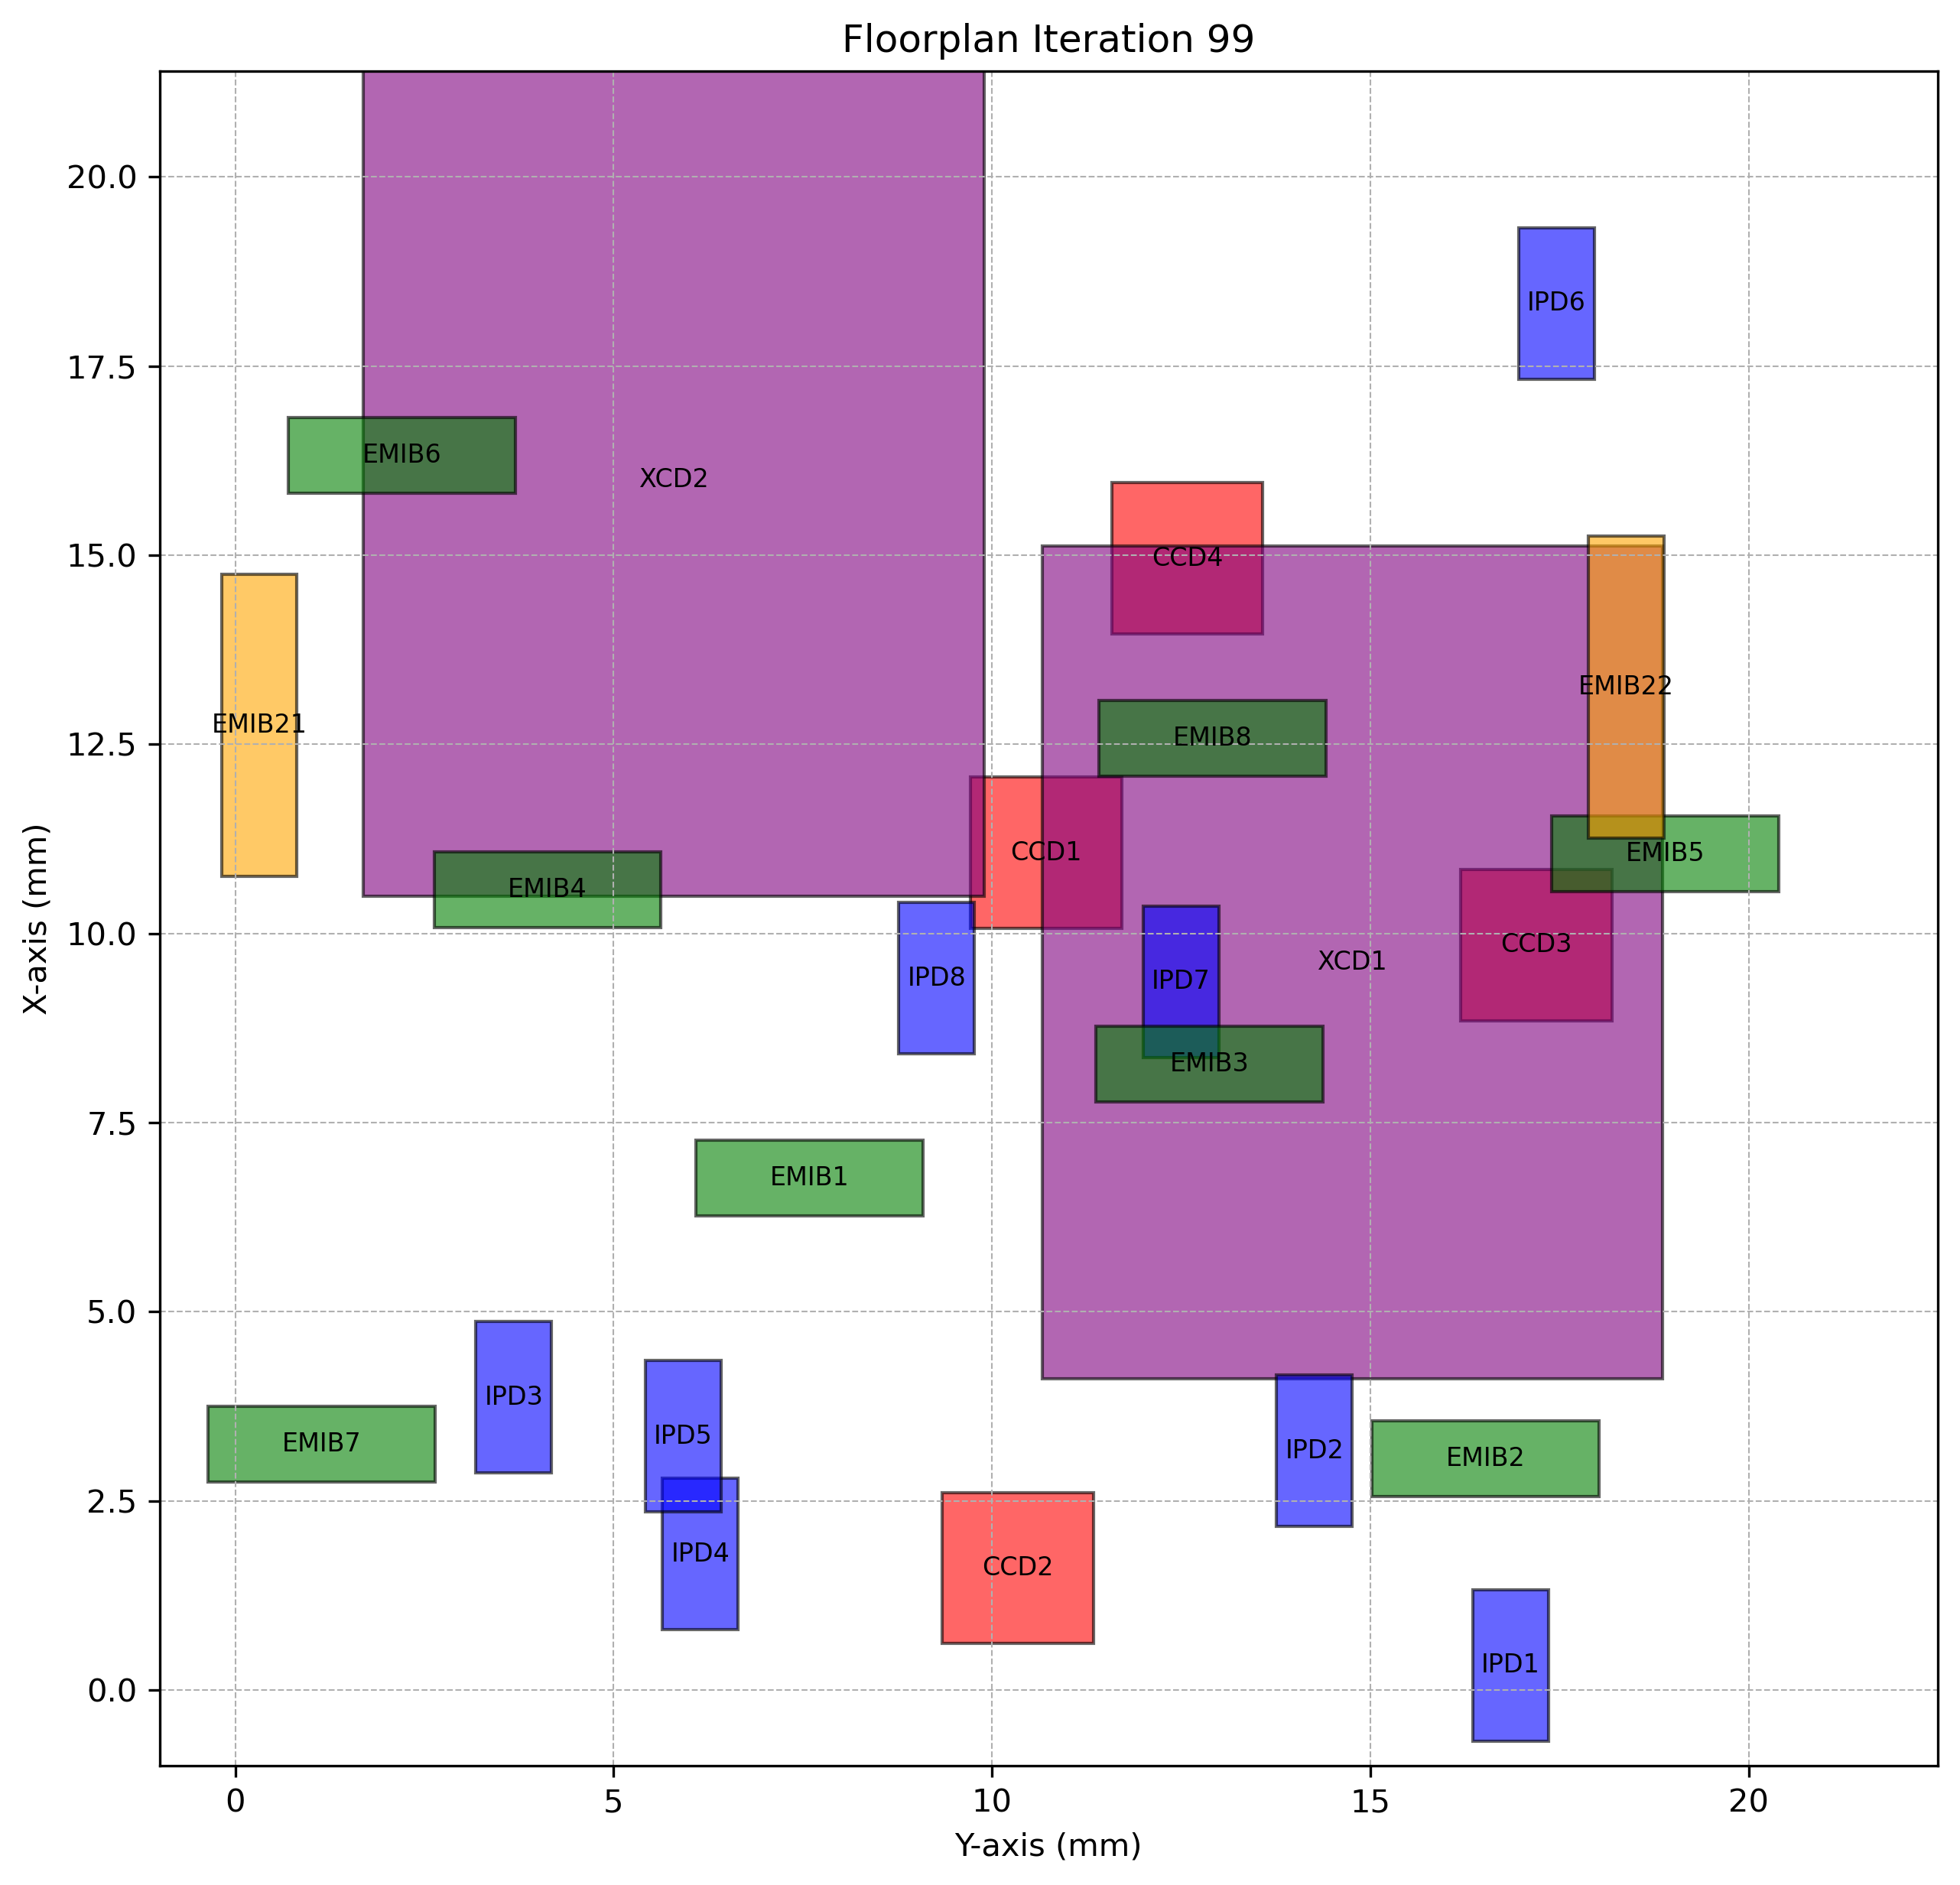

The file beside this chart, header and first rows:
Chiplet_Type, Chiplet_Name, X_Position, Y_Position, Z_Position, Length, Breadth, Rotated
CCD, CCD1, 10.07, 9.72, 2, 2, 2.0, True
CCD, CCD2, 0.6141, 9.34, 2, 2, 2.0, True
CCD, CCD3, 8.849, 16.19, 2, 2, 2.0, True
CCD, CCD4, 13.96, 11.58, 2, 2, 2.0, True
XCD, XCD1, 4.116, 10.66, 2, 11, 8.2, True
XCD, XCD2, 10.5, 1.695, 2, 11, 8.2, True
IPD, IPD1, -0.6743, 16.36, 2, 2, 1.0, True
IPD, IPD2, 2.164, 13.76, 2, 2, 1.0, True
IPD, IPD3, 2.873, 3.182, 2, 2, 1.0, True
IPD, IPD4, 0.7986, 5.647, 2, 2, 1.0, True
IPD, IPD5, 2.354, 5.417, 2, 2, 1.0, True
IPD, IPD6, 17.33, 16.96, 2, 2, 1.0, True
IPD, IPD7, 8.364, 12, 2, 2, 1.0, True
IPD, IPD8, 8.41, 8.771, 2, 2, 1.0, True
EMIB, EMIB1, 6.265, 6.092, 1, 1, 3.0, False
EMIB, EMIB2, 2.556, 15.03, 1, 1, 3.0, False
EMIB, EMIB3, 7.771, 11.37, 1, 1, 3.0, False
EMIB, EMIB4, 10.08, 2.628, 1, 1, 3.0, False
EMIB, EMIB5, 10.55, 17.4, 1, 1, 3.0, False
EMIB, EMIB6, 15.82, 0.7014, 1, 1, 3.0, False
EMIB, EMIB7, 2.756, -0.3572, 1, 1, 3.0, False
EMIB, EMIB8, 12.08, 11.42, 1, 1, 3.0, False
EMIB2, EMIB21, 10.75, -0.1822, 1, 4, 1.0, True
EMIB2, EMIB22, 11.26, 17.88, 1, 4, 1.0, True
